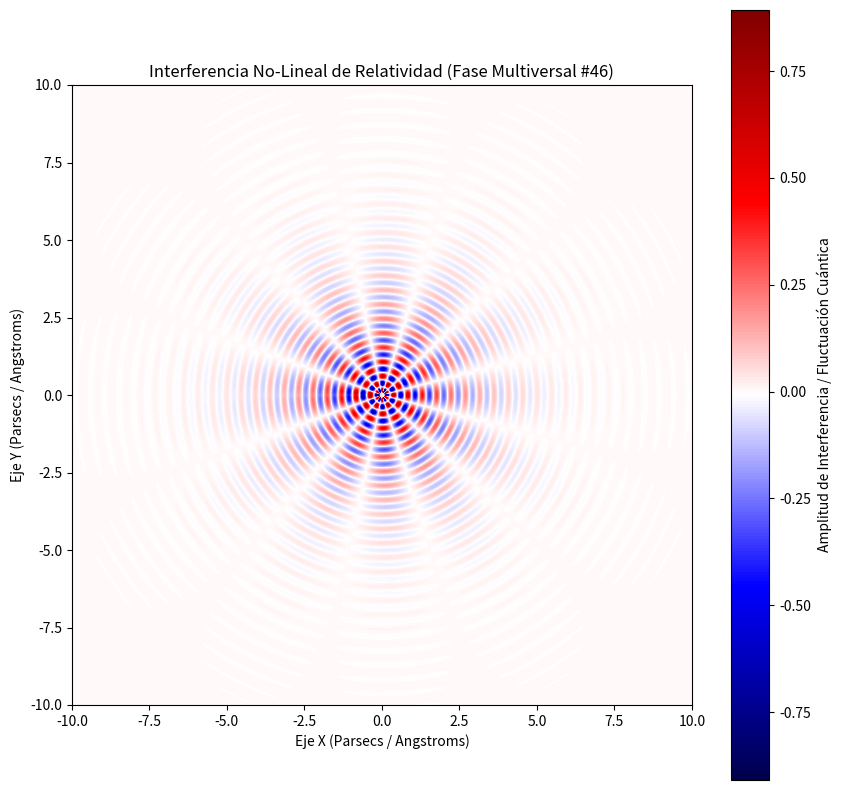

Recreate this plot in Python.
%matplotlib inline
# Simulación Multiversal: Relatividad - Variante 46
import numpy as np
import matplotlib.pyplot as plt

# Parámetros Físicos No-Lineales
omega_1 = 13.54
omega_2 = 6.183
lambda_decay = 0.635
phase_shift = 2.719

x = np.linspace(-10, 10, 800)
y = np.linspace(-10, 10, 800)
X, Y = np.meshgrid(x, y)

# Dinámica de Fluidos / Campos Tensor-Escalares (Fase Multiversal)
R = np.sqrt(X**2 + Y**2) + 1e-5
Z = (np.sin(omega_1 * R + phase_shift) * np.cos(omega_2 * np.arctan2(Y, X))) * np.exp(-lambda_decay * R)

plt.figure(figsize=(10, 10))
plt.imshow(Z, cmap='seismic', extent=[-10, 10, -10, 10], origin='lower')
plt.colorbar(label='Amplitud de Interferencia / Fluctuación Cuántica')
plt.title(r'Interferencia No-Lineal de Relatividad (Fase Multiversal #46)')
plt.xlabel('Eje X (Parsecs / Angstroms)')
plt.ylabel('Eje Y (Parsecs / Angstroms)')
plt.show()
